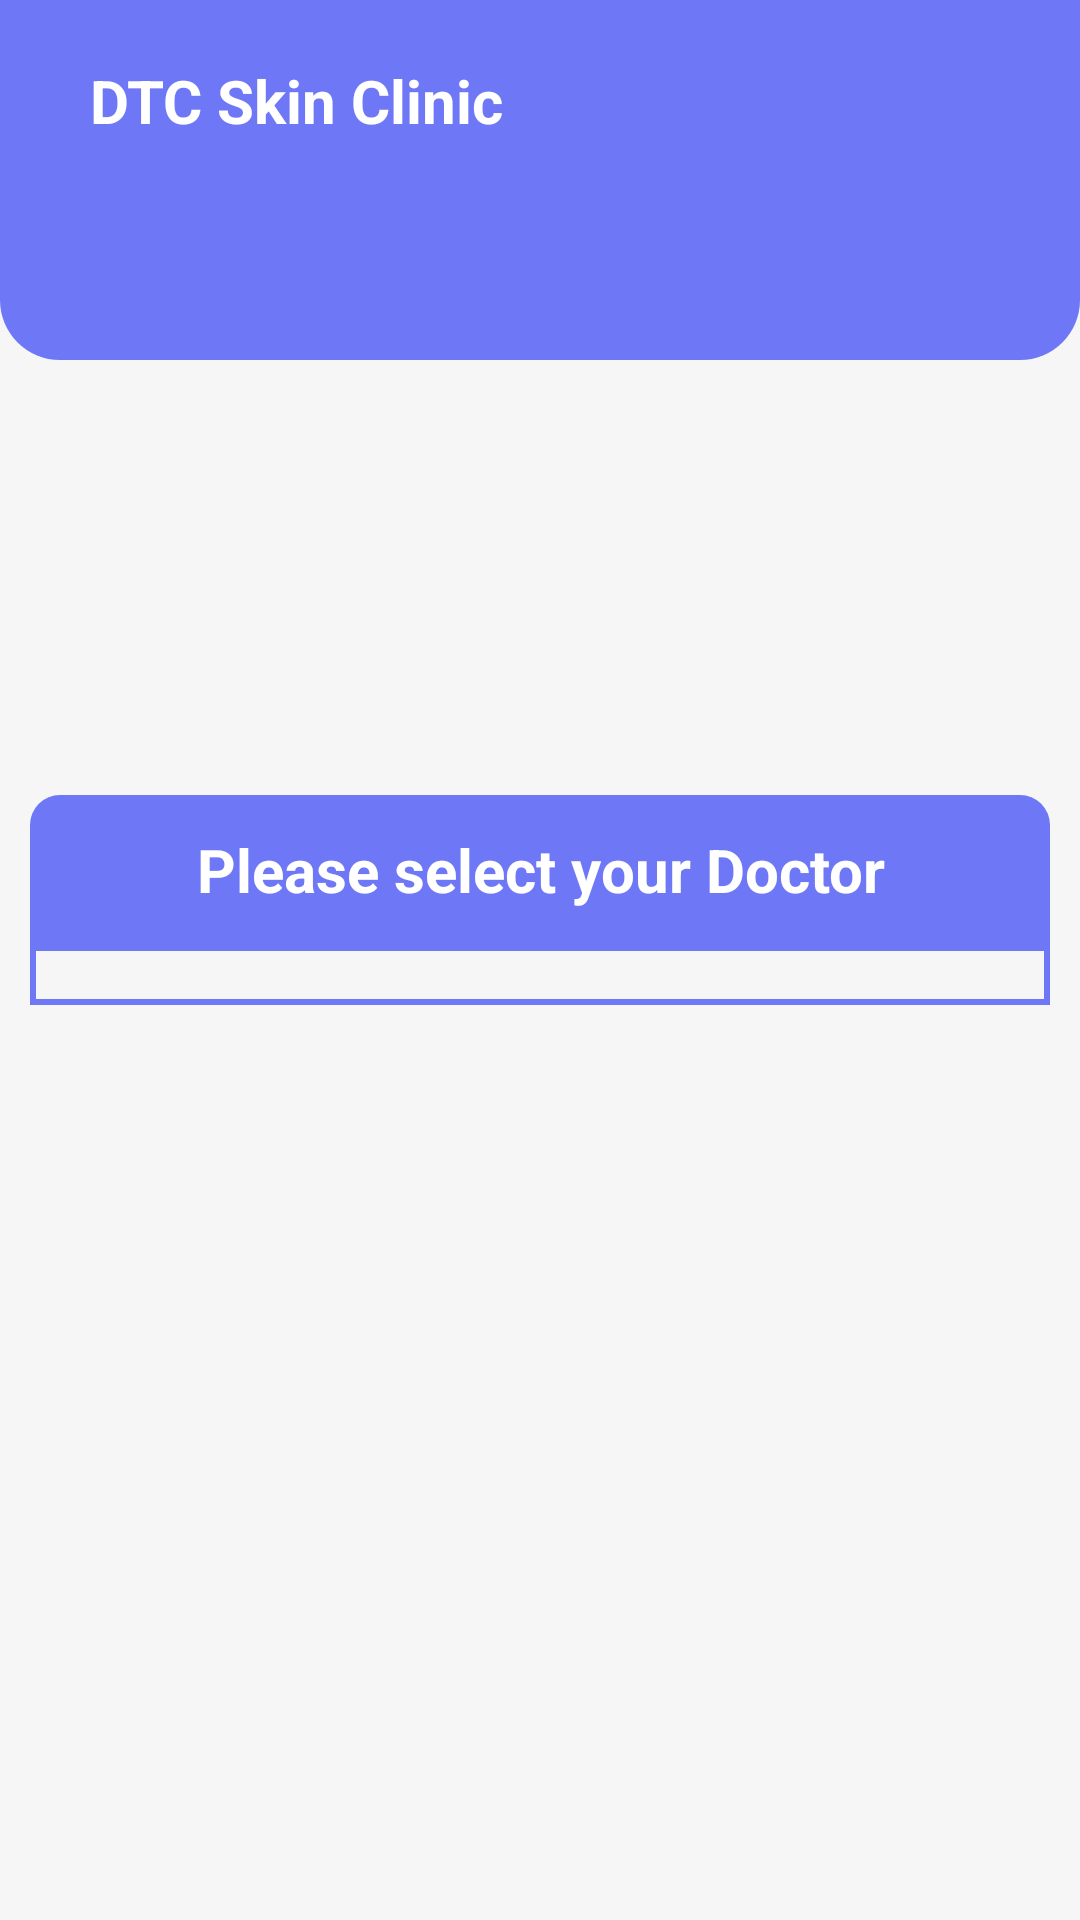

Android layout source for this screen:
<!-- AndroidManifest.xml: application theme Theme.DTCSkinClinic -->
<!-- res/layout/fragment_home.xml -->
<?xml version="1.0" encoding="utf-8"?>
<androidx.constraintlayout.widget.ConstraintLayout xmlns:android="http://schemas.android.com/apk/res/android"
    xmlns:app="http://schemas.android.com/apk/res-auto"
    xmlns:tools="http://schemas.android.com/tools"
    android:layout_width="match_parent"
    android:layout_height="match_parent"
    android:background="@color/grey"
    tools:context=".activity.PatientDashboard">

    <View
        android:layout_width="match_parent"
        android:layout_height="120dp"
        android:background="@drawable/dashboard_header"
        app:layout_constraintTop_toTopOf="parent" />

    <TextView
        android:layout_width="wrap_content"
        android:layout_height="wrap_content"
        android:layout_marginStart="30sp"
        android:layout_marginTop="20dp"
        android:text="@string/app_name"
        android:textColor="@color/white"
        android:textSize="20sp"
        android:textStyle="bold"
        app:layout_constraintStart_toStartOf="parent"
        app:layout_constraintTop_toTopOf="parent" />

        <LinearLayout
            android:layout_width="match_parent"
            android:layout_height="wrap_content"
            android:layout_marginBottom="20dp"
            android:layout_marginTop="75dp"
            android:orientation="vertical"
            app:layout_constraintStart_toStartOf="parent"
            app:layout_constraintTop_toTopOf="parent">


            <LinearLayout
                android:id="@+id/panelLayout"
                android:layout_width="match_parent"
                android:layout_height="wrap_content"
                android:weightSum="3"
                android:visibility="gone"
                app:layout_constraintStart_toStartOf="parent"
                app:layout_constraintTop_toTopOf="parent">

                <LinearLayout
                    android:layout_width="wrap_content"
                    android:layout_height="wrap_content"
                    android:layout_weight="1"
                    android:gravity="center_horizontal"
                    android:orientation="vertical">

                    <de.hdodenhof.circleimageview.CircleImageView
                        android:layout_width="70dp"
                        android:layout_height="70dp"
                        android:elevation="10dp"
                        android:src="@drawable/doctor_plus" />

                    <TextView
                        android:layout_width="wrap_content"
                        android:layout_height="wrap_content"
                        android:layout_marginTop="10dp"
                        android:text="Doctors"
                        android:textColor="@color/black"
                        android:textStyle="bold" />

                    <TextView
                        android:layout_width="wrap_content"
                        android:layout_height="wrap_content"
                        android:layout_marginTop="3dp"
                        android:gravity="center_horizontal"
                        android:text="Search Perfect\nDoctor for you"
                        android:textColor="@color/hint"
                        android:textSize="12sp" />

                </LinearLayout>

                <LinearLayout
                    android:layout_width="wrap_content"
                    android:layout_height="wrap_content"
                    android:layout_weight="1"
                    android:gravity="center_horizontal"
                    android:orientation="vertical">

                    <de.hdodenhof.circleimageview.CircleImageView
                        android:layout_width="70dp"
                        android:layout_height="70dp"
                        android:elevation="10dp"
                        android:src="@drawable/medicine" />

                    <TextView
                        android:layout_width="wrap_content"
                        android:layout_height="wrap_content"
                        android:layout_marginTop="10dp"
                        android:gravity="center_horizontal"
                        android:text="Consultations"
                        android:textColor="@color/black"
                        android:textStyle="bold" />

                    <TextView
                        android:layout_width="wrap_content"
                        android:layout_height="wrap_content"
                        android:layout_marginTop="3dp"
                        android:gravity="center_horizontal"
                        android:text="Get Online\nConsultations"
                        android:textColor="@color/hint"
                        android:textSize="12sp" />

                </LinearLayout>

                <LinearLayout
                    android:layout_width="wrap_content"
                    android:layout_height="wrap_content"
                    android:layout_weight="1"
                    android:gravity="center_horizontal"
                    android:orientation="vertical">

                    <de.hdodenhof.circleimageview.CircleImageView
                        android:layout_width="70dp"
                        android:layout_height="70dp"
                        android:elevation="10dp"
                        android:src="@drawable/diagnose" />

                    <TextView
                        android:layout_width="wrap_content"
                        android:layout_height="wrap_content"
                        android:layout_marginTop="10dp"
                        android:text="Appointments"
                        android:textColor="@color/black"
                        android:textStyle="bold" />

                    <TextView
                        android:layout_width="wrap_content"
                        android:layout_height="wrap_content"
                        android:layout_marginTop="3dp"
                        android:gravity="center_horizontal"
                        android:text="Book Instant\nAppointment"
                        android:textColor="@color/hint"
                        android:textSize="12sp" />

                </LinearLayout>
            </LinearLayout>

            <androidx.recyclerview.widget.RecyclerView
                android:id="@+id/advertRecyclerView"
                android:layout_width="match_parent"
                android:layout_height="150dp"
                android:layout_marginTop="20dp"
                app:layout_constraintTop_toBottomOf="@id/panelLayout" />

            <TextView
                android:id="@+id/seeAll"
                android:layout_width="match_parent"
                android:layout_height="50dp"
                android:layout_marginHorizontal="10dp"
                android:layout_marginTop="20dp"
                android:text="Please select your Doctor"
                android:gravity="center"
                android:textColor="@color/white"
                android:background="@drawable/rectangle_button_custom"
                android:textSize="20sp"
                android:textStyle="bold"
                app:layout_constraintStart_toStartOf="parent"
                app:layout_constraintEnd_toEndOf="parent"
                app:layout_constraintTop_toBottomOf="@+id/advertRecyclerView" />

            <androidx.recyclerview.widget.RecyclerView
                android:id="@+id/doctorRecyclerView"
                android:layout_width="match_parent"
                android:layout_height="match_parent"
                android:paddingHorizontal="5dp"
                android:paddingVertical="10dp"
                android:layout_marginBottom="80dp"
                android:background="@drawable/recycler_round_layout"
                android:layout_marginHorizontal="10dp"
                app:layout_constraintTop_toBottomOf="@id/seeAll" />
        </LinearLayout>

</androidx.constraintlayout.widget.ConstraintLayout>
<!-- resources referenced by this layout -->
<resources>
  <color name="black">#FF000000</color>
  <color name="grey">#F6F6F6</color>
  <color name="hint">#A3A3A3</color>
  <color name="white">#FFFFFFFF</color>
  <!-- drawable dashboard_header (drawable) -->
  <?xml version="1.0" encoding="utf-8"?>
  <selector xmlns:android="http://schemas.android.com/apk/res/android">
      <item>
          <shape android:shape="rectangle">
              <solid android:color="@color/loginChooser" />
              <corners android:bottomLeftRadius="20dp" android:bottomRightRadius="20dp" />
          </shape>
      </item>
  </selector>
  <!-- drawable diagnose: png bitmap (drawable, 14161 bytes) -->
  <!-- drawable doctor_plus: png bitmap (drawable, 13702 bytes) -->
  <!-- drawable medicine: png bitmap (drawable, 14703 bytes) -->
  <!-- drawable rectangle_button_custom (drawable) -->
  <?xml version="1.0" encoding="utf-8"?>
  <selector xmlns:android="http://schemas.android.com/apk/res/android">
      <item>
          <shape android:shape="rectangle">
              <solid android:color="@color/loginChooser"/>
              <corners android:topLeftRadius="10dp"
              android:topRightRadius="10dp" />
          </shape>
      </item>
  </selector>
  <!-- drawable recycler_round_layout (drawable) -->
  <?xml version="1.0" encoding="utf-8"?>
  <shape xmlns:android="http://schemas.android.com/apk/res/android">
      <stroke android:color="@color/loginChooser"
          android:width="2dp" />
  
  </shape>
  <string name="app_name">DTC Skin Clinic</string>
  <style name="Theme.DTCSkinClinic" parent="Theme.MaterialComponents.DayNight.NoActionBar">
          
          <item name="colorPrimary">@color/loginChooser</item>
          <item name="colorPrimaryVariant">@color/white</item>
          <item name="colorOnPrimary">@color/white</item>
          
          <item name="colorSecondary">@color/loginChooser</item>
          <item name="colorSecondaryVariant">@color/loginChooser</item>
          <item name="colorOnSecondary">@color/black</item>
          
          <item name="android:statusBarColor" tools:targetApi="l">?attr/colorPrimaryVariant</item>
          
      </style>
  <color name="loginChooser">#6E78F7</color>
</resources>
